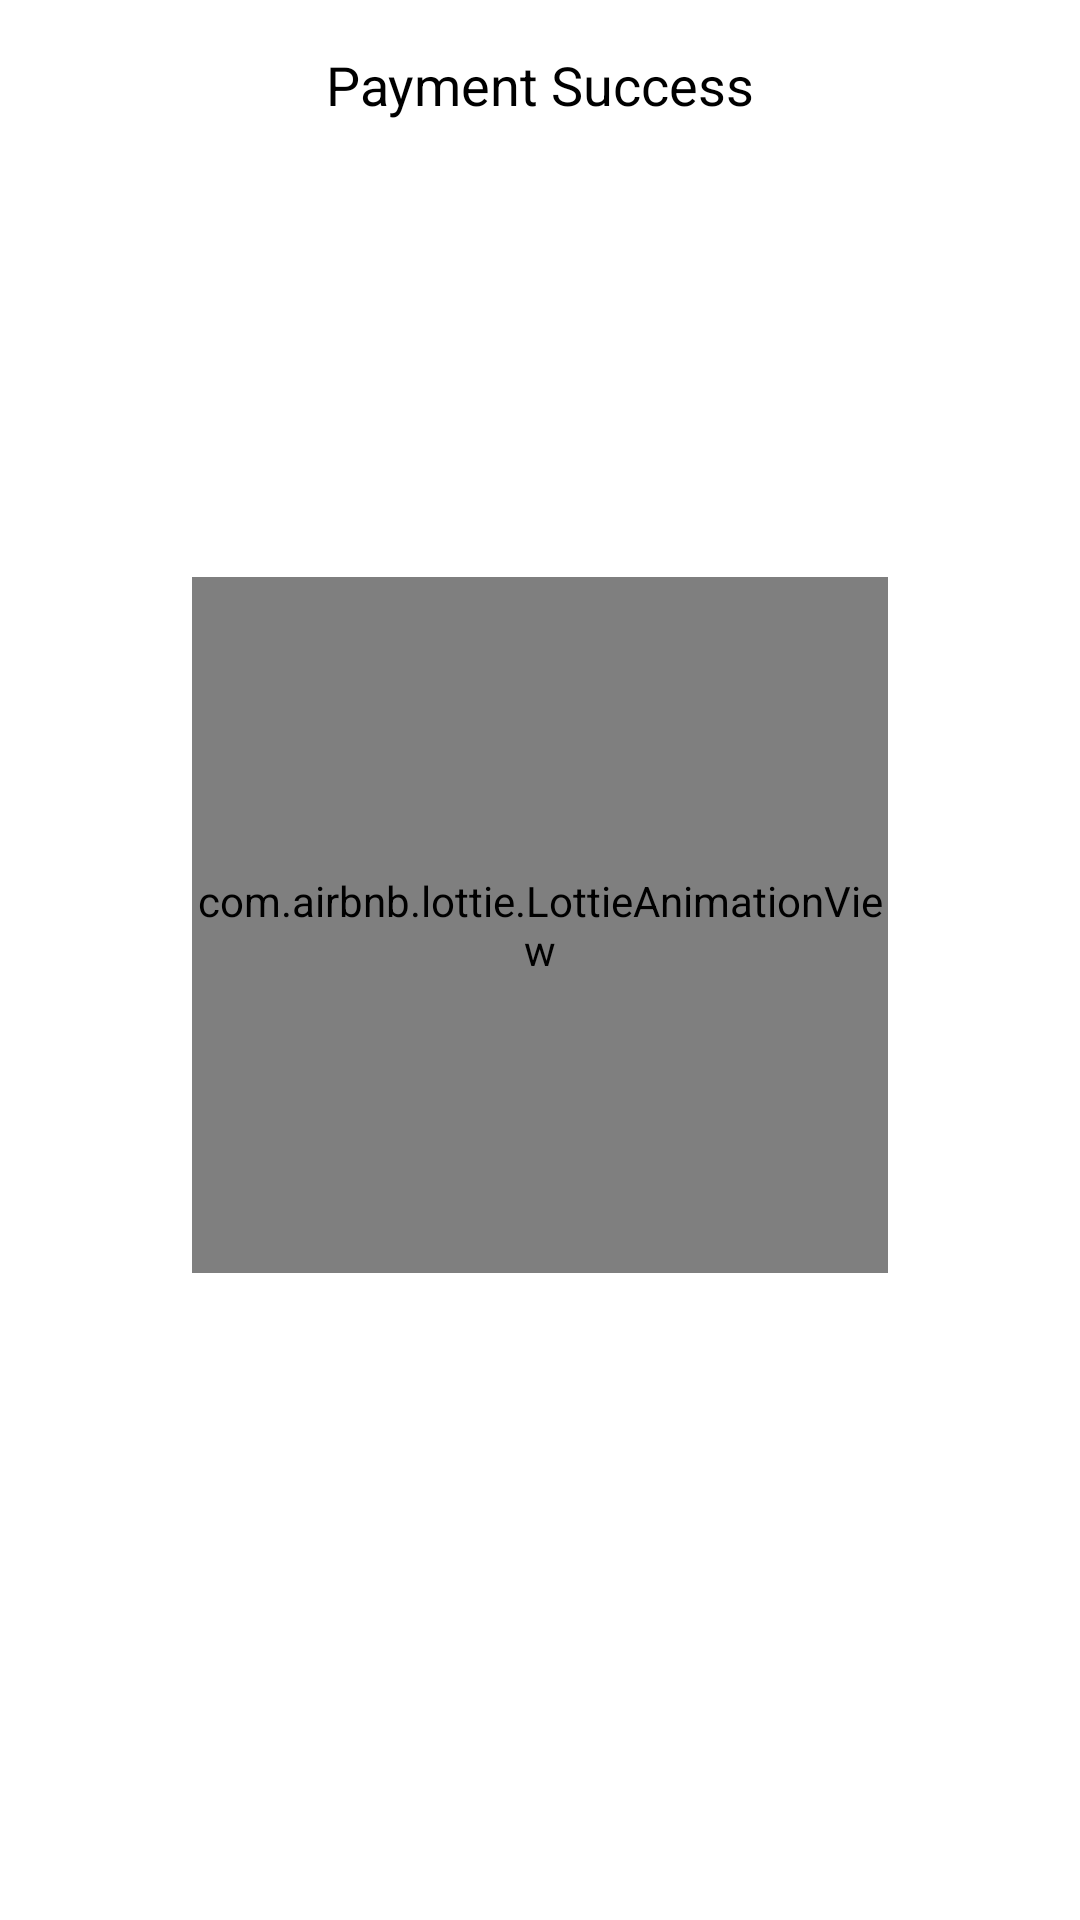

Here is an Android app screen rendered from its layout file. Give the layout XML and the strings, colors and styles it references.
<!-- AndroidManifest.xml: application theme Theme.PayTabs_Demo_Store_Android -->
<!-- res/layout/dialog_payment_success.xml -->
<?xml version="1.0" encoding="utf-8"?>
<androidx.constraintlayout.widget.ConstraintLayout xmlns:android="http://schemas.android.com/apk/res/android"
    xmlns:app="http://schemas.android.com/apk/res-auto"
    android:layout_width="match_parent"
    android:layout_height="match_parent"
    android:background="@drawable/shape_rect_round_10">

    <TextView
        android:id="@+id/textView"
        android:layout_width="wrap_content"
        android:layout_height="wrap_content"
        android:layout_marginTop="16dp"
        android:text="@string/payment_success"
        android:textColor="@color/black"
        android:textSize="18sp"
        app:layout_constraintEnd_toEndOf="parent"
        app:layout_constraintStart_toStartOf="parent"
        app:layout_constraintTop_toTopOf="parent" />

    <com.airbnb.lottie.LottieAnimationView
        android:id="@+id/animation_view"
        android:layout_width="0dp"
        android:layout_height="0dp"
        android:layout_marginStart="64dp"
        android:layout_marginTop="16dp"
        android:layout_marginEnd="64dp"
        android:layout_marginBottom="16dp"
        app:layout_constraintBottom_toTopOf="@+id/goToHomeButton"
        app:layout_constraintDimensionRatio="1:1"
        app:layout_constraintEnd_toEndOf="parent"
        app:layout_constraintStart_toStartOf="parent"
        app:layout_constraintTop_toBottomOf="@+id/textView"
        app:lottie_autoPlay="true"
        app:lottie_loop="false"
        app:lottie_rawRes="@raw/success_animation" />

    <androidx.appcompat.widget.AppCompatButton
        android:id="@+id/goToHomeButton"
        android:layout_width="wrap_content"
        android:layout_height="wrap_content"
        android:layout_marginBottom="16dp"
        android:background="@drawable/shape_rect_round_10"
        android:backgroundTint="@color/blue"
        android:paddingHorizontal="16dp"
        android:text="@string/back_to_home"
        android:textColor="@color/white"
        app:layout_constraintBottom_toBottomOf="parent"
        app:layout_constraintEnd_toEndOf="parent"
        app:layout_constraintStart_toStartOf="parent" />
</androidx.constraintlayout.widget.ConstraintLayout>
<!-- resources referenced by this layout -->
<resources>
  <color name="black">#FF000000</color>
  <color name="blue">#065DA3</color>
  <color name="white">#FFFFFFFF</color>
  <string name="back_to_home">Back to home</string>
  <string name="payment_success">Payment Success</string>
  <style name="Theme.PayTabs_Demo_Store_Android" parent="Theme.MaterialComponents.DayNight.NoActionBar">
          
          <item name="colorPrimary">@color/blue</item>
          <item name="colorPrimaryVariant">@color/blue</item>
          <item name="colorOnPrimary">@color/white</item>
          
          <item name="colorSecondary">@color/teal_200</item>
          <item name="colorSecondaryVariant">@color/teal_700</item>
          <item name="colorOnSecondary">@color/black</item>
          
          <item name="android:statusBarColor" tools:targetApi="l">?attr/colorPrimaryVariant</item>
          
      </style>
  <color name="teal_200">#FF03DAC5</color>
  <color name="teal_700">#FF018786</color>
</resources>
